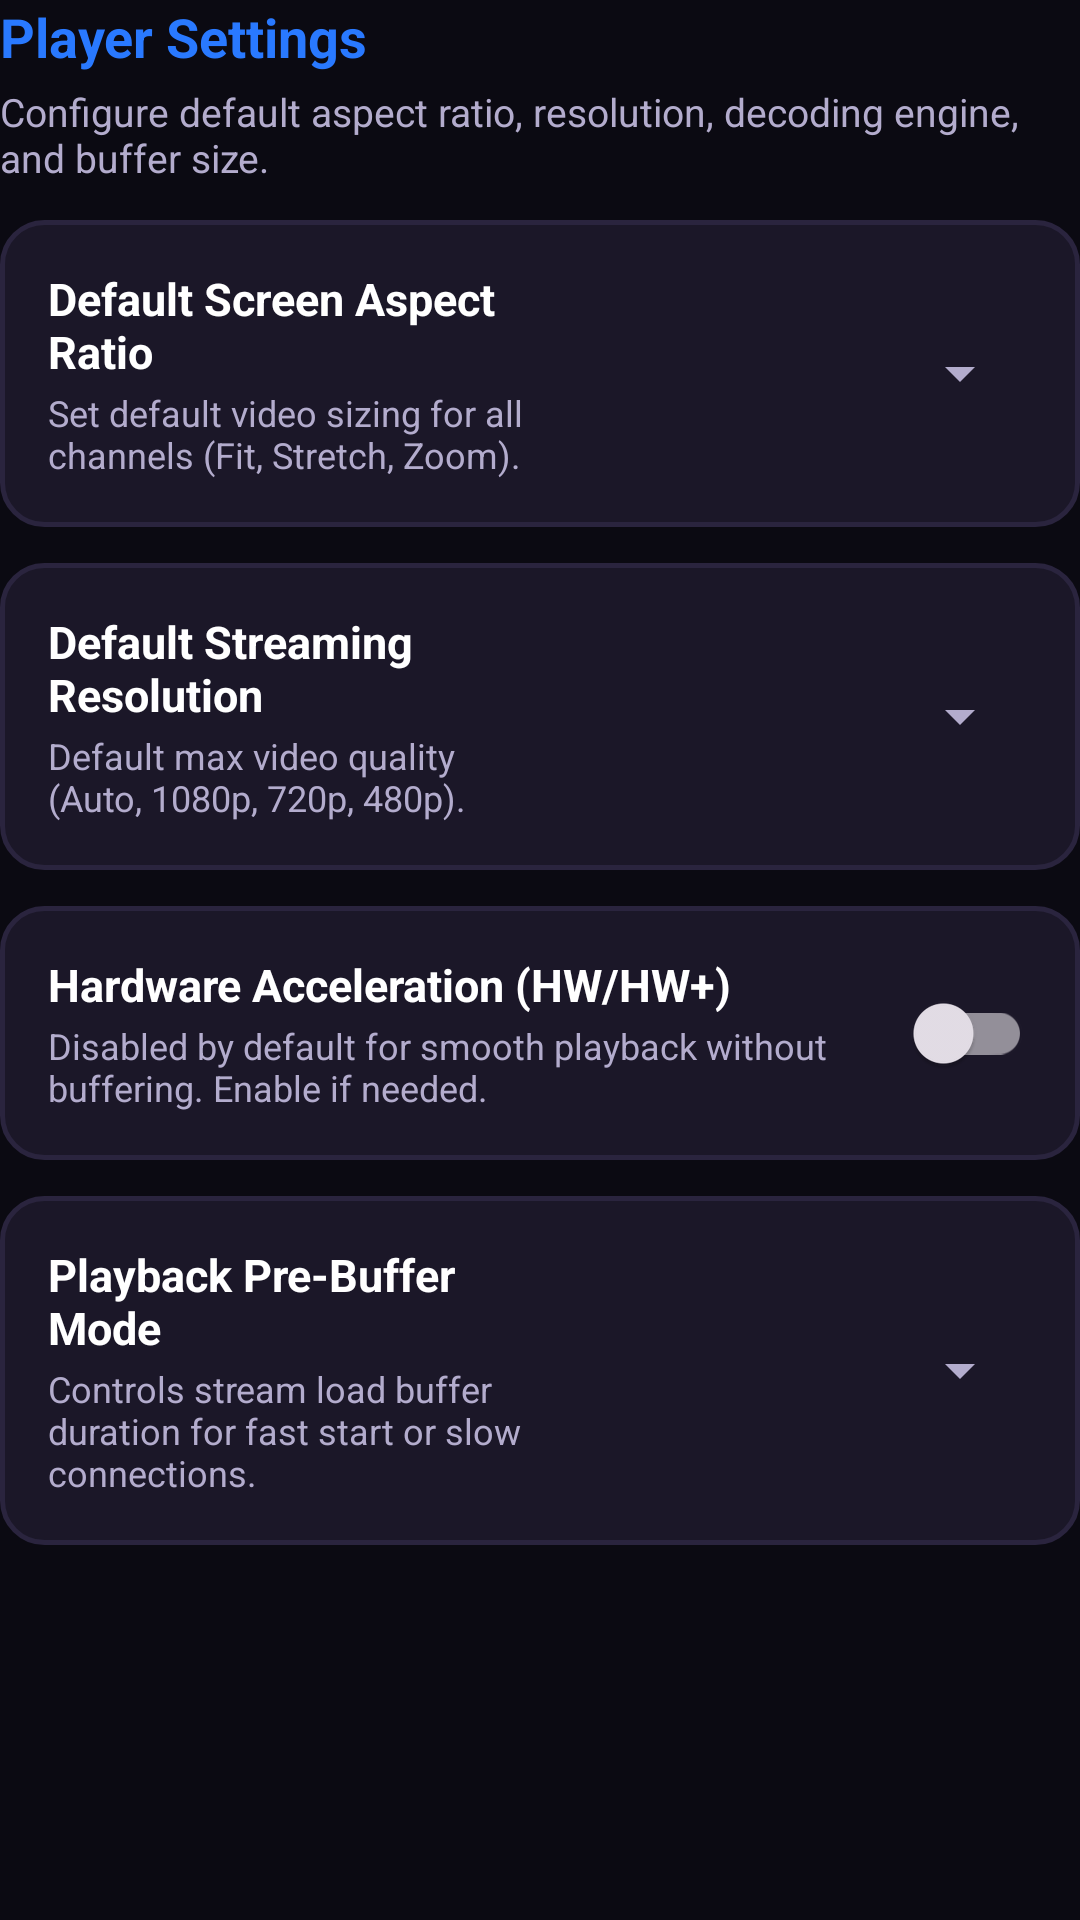

The Android layout XML behind this screen, and the referenced resources:
<!-- AndroidManifest.xml: application theme Theme.OttKing -->
<!-- res/layout/layout_settings_player.xml -->
<?xml version="1.0" encoding="utf-8"?>
<ScrollView xmlns:android="http://schemas.android.com/apk/res/android"
    android:layout_width="match_parent"
    android:layout_height="match_parent"
    android:fillViewport="true">

    <LinearLayout
        android:layout_width="match_parent"
        android:layout_height="wrap_content"
        android:orientation="vertical">

        <TextView
            android:layout_width="wrap_content"
            android:layout_height="wrap_content"
            android:text="Player Settings"
            android:textColor="@color/gold_primary"
            android:textSize="18sp"
            android:textStyle="bold" />

        <TextView
            android:layout_width="wrap_content"
            android:layout_height="wrap_content"
            android:layout_marginTop="4dp"
            android:text="Configure default aspect ratio, resolution, decoding engine, and buffer size."
            android:textColor="@color/text_secondary"
            android:textSize="13sp" />

        
        <LinearLayout
            android:layout_width="match_parent"
            android:layout_height="wrap_content"
            android:layout_marginTop="12dp"
            android:background="@drawable/bg_card_normal"
            android:gravity="center_vertical"
            android:orientation="horizontal"
            android:padding="16dp">

            <LinearLayout
                android:layout_width="0dp"
                android:layout_height="wrap_content"
                android:layout_weight="1"
                android:orientation="vertical">

                <TextView
                    android:layout_width="wrap_content"
                    android:layout_height="wrap_content"
                    android:text="Default Screen Aspect Ratio"
                    android:textColor="@color/white"
                    android:textSize="15sp"
                    android:textStyle="bold" />

                <TextView
                    android:layout_width="wrap_content"
                    android:layout_height="wrap_content"
                    android:layout_marginTop="2dp"
                    android:text="Set default video sizing for all channels (Fit, Stretch, Zoom)."
                    android:textColor="@color/text_secondary"
                    android:textSize="12sp" />

            </LinearLayout>

            <Spinner
                android:id="@+id/spinnerPlayerAspectRatio"
                android:layout_width="160dp"
                android:layout_height="wrap_content"
                android:focusable="true" />

        </LinearLayout>

        
        <LinearLayout
            android:layout_width="match_parent"
            android:layout_height="wrap_content"
            android:layout_marginTop="12dp"
            android:background="@drawable/bg_card_normal"
            android:gravity="center_vertical"
            android:orientation="horizontal"
            android:padding="16dp">

            <LinearLayout
                android:layout_width="0dp"
                android:layout_height="wrap_content"
                android:layout_weight="1"
                android:orientation="vertical">

                <TextView
                    android:layout_width="wrap_content"
                    android:layout_height="wrap_content"
                    android:text="Default Streaming Resolution"
                    android:textColor="@color/white"
                    android:textSize="15sp"
                    android:textStyle="bold" />

                <TextView
                    android:layout_width="wrap_content"
                    android:layout_height="wrap_content"
                    android:layout_marginTop="2dp"
                    android:text="Default max video quality (Auto, 1080p, 720p, 480p)."
                    android:textColor="@color/text_secondary"
                    android:textSize="12sp" />

            </LinearLayout>

            <Spinner
                android:id="@+id/spinnerPlayerResolution"
                android:layout_width="160dp"
                android:layout_height="wrap_content"
                android:focusable="true" />

        </LinearLayout>

        
        <LinearLayout
            android:layout_width="match_parent"
            android:layout_height="wrap_content"
            android:layout_marginTop="12dp"
            android:background="@drawable/bg_card_normal"
            android:gravity="center_vertical"
            android:orientation="horizontal"
            android:padding="16dp">

            <LinearLayout
                android:layout_width="0dp"
                android:layout_height="wrap_content"
                android:layout_weight="1"
                android:orientation="vertical">

                <TextView
                    android:layout_width="wrap_content"
                    android:layout_height="wrap_content"
                    android:text="Hardware Acceleration (HW/HW+)"
                    android:textColor="@color/white"
                    android:textSize="15sp"
                    android:textStyle="bold" />

                <TextView
                    android:layout_width="wrap_content"
                    android:layout_height="wrap_content"
                    android:layout_marginTop="2dp"
                    android:text="Disabled by default for smooth playback without buffering. Enable if needed."
                    android:textColor="@color/text_secondary"
                    android:textSize="12sp" />

            </LinearLayout>

            <androidx.appcompat.widget.SwitchCompat
                android:id="@+id/switchHwDecoder"
                android:layout_width="wrap_content"
                android:layout_height="wrap_content"
                android:focusable="true"
                android:thumbTint="@color/gold_primary" />

        </LinearLayout>

        
        <LinearLayout
            android:layout_width="match_parent"
            android:layout_height="wrap_content"
            android:layout_marginTop="12dp"
            android:background="@drawable/bg_card_normal"
            android:gravity="center_vertical"
            android:orientation="horizontal"
            android:padding="16dp">

            <LinearLayout
                android:layout_width="0dp"
                android:layout_height="wrap_content"
                android:layout_weight="1"
                android:orientation="vertical">

                <TextView
                    android:layout_width="wrap_content"
                    android:layout_height="wrap_content"
                    android:text="Playback Pre-Buffer Mode"
                    android:textColor="@color/white"
                    android:textSize="15sp"
                    android:textStyle="bold" />

                <TextView
                    android:layout_width="wrap_content"
                    android:layout_height="wrap_content"
                    android:layout_marginTop="2dp"
                    android:text="Controls stream load buffer duration for fast start or slow connections."
                    android:textColor="@color/text_secondary"
                    android:textSize="12sp" />

            </LinearLayout>

            <Spinner
                android:id="@+id/spinnerPlayerBuffer"
                android:layout_width="160dp"
                android:layout_height="wrap_content"
                android:focusable="true" />

        </LinearLayout>

    </LinearLayout>

</ScrollView>
<!-- resources referenced by this layout -->
<resources>
  <color name="gold_primary">#2979FF</color>
  <color name="text_secondary">#B3ACCD</color>
  <color name="white">#FFFFFFFF</color>
  <!-- drawable bg_card_normal (drawable) -->
  <?xml version="1.0" encoding="utf-8"?>
  <shape xmlns:android="http://schemas.android.com/apk/res/android"
      android:shape="rectangle">
      <solid android:color="@color/card_bg" />
      <corners android:radius="14dp" />
      <stroke
          android:width="1.5dp"
          android:color="@color/card_bg_stroke" />
  </shape>
  <style name="Theme.OttKing" parent="Theme.Material3.Dark.NoActionBar">
          <item name="colorPrimary">@color/gold_primary</item>
          <item name="colorOnPrimary">@color/black</item>
          <item name="colorSecondary">@color/gold_secondary</item>
          <item name="android:windowBackground">@color/bg_dark</item>
          <item name="android:textColorPrimary">@color/text_primary</item>
          <item name="android:textColorSecondary">@color/text_secondary</item>
          <item name="android:windowFullscreen">true</item>
          <item name="android:windowNoTitle">true</item>
          <item name="android:statusBarColor">@android:color/transparent</item>
          <item name="android:navigationBarColor">@android:color/transparent</item>
          <item name="android:windowDrawsSystemBarBackgrounds">true</item>
          <item name="android:windowLayoutInDisplayCutoutMode" tools:targetApi="o_mr1">shortEdges</item>
      </style>
  <color name="card_bg">#1B1728</color>
  <color name="card_bg_stroke">#2A243E</color>
  <color name="black">#FF000000</color>
  <color name="gold_secondary">#448AFF</color>
  <color name="bg_dark">#0B0A12</color>
  <color name="text_primary">#FFFFFF</color>
</resources>
